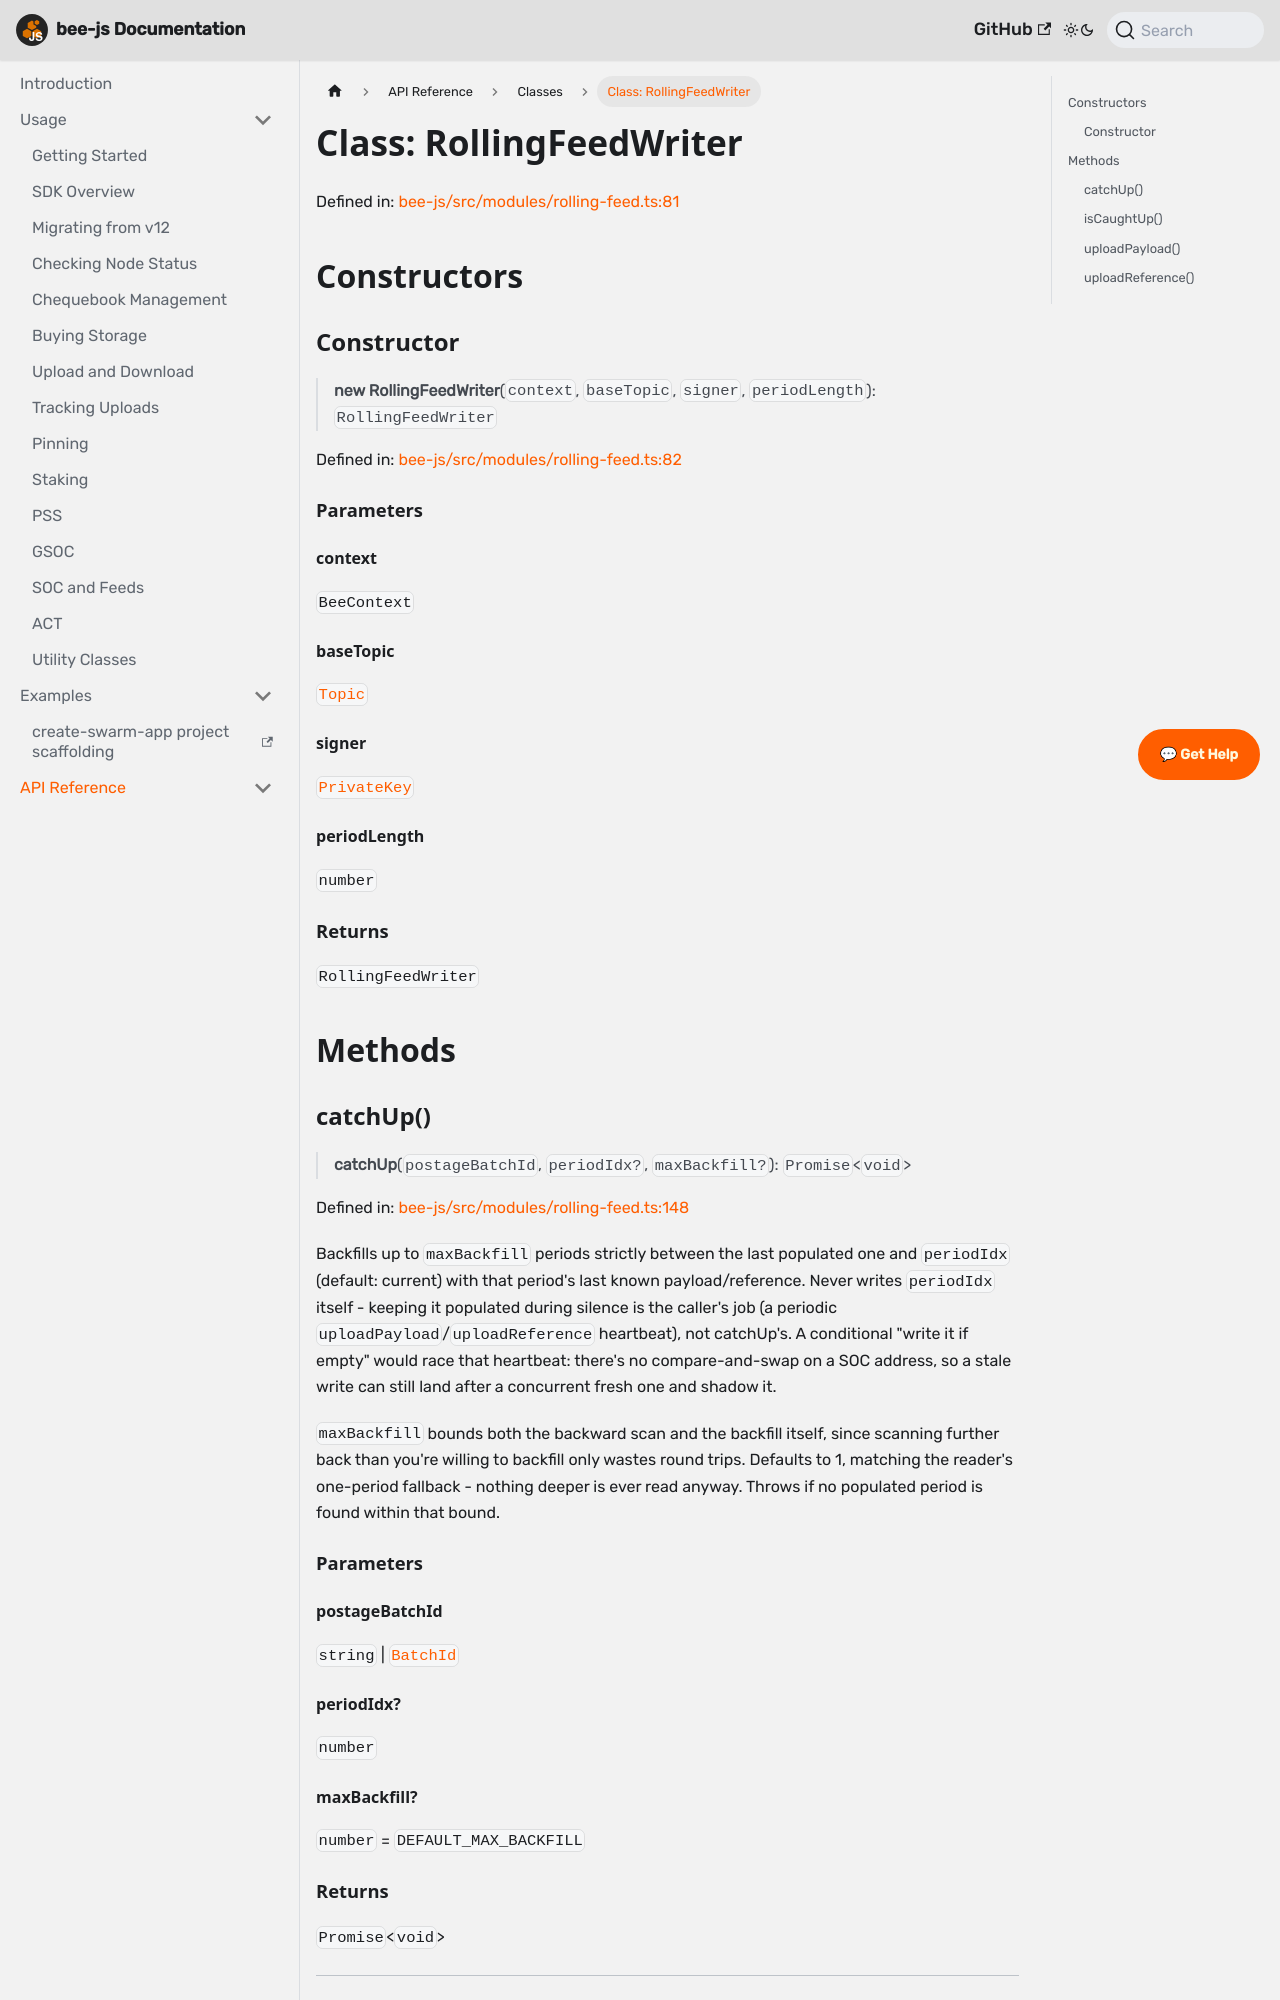

repository: ethersphere/bee-js-docs · page: docs/api/classes/RollingFeedWriter/index.html · generator: docusaurus

# Class: RollingFeedWriter

Defined in: [bee-js/src/modules/rolling-feed.ts:81](https://github.com/ethersphere/bee-js/blob/549318851eb60f91ad249acad8431ffc2cf86773/src/modules/rolling-feed.ts#L81)

## Constructors

### Constructor

> **new RollingFeedWriter**(`context`, `baseTopic`, `signer`, `periodLength`): `RollingFeedWriter`

Defined in: [bee-js/src/modules/rolling-feed.ts:82](https://github.com/ethersphere/bee-js/blob/549318851eb60f91ad249acad8431ffc2cf86773/src/modules/rolling-feed.ts#L82)

#### Parameters

##### context

`BeeContext`

##### baseTopic

[`Topic`](../classes/Topic.md)

##### signer

[`PrivateKey`](../classes/PrivateKey.md)

##### periodLength

`number`

#### Returns

`RollingFeedWriter`

## Methods
